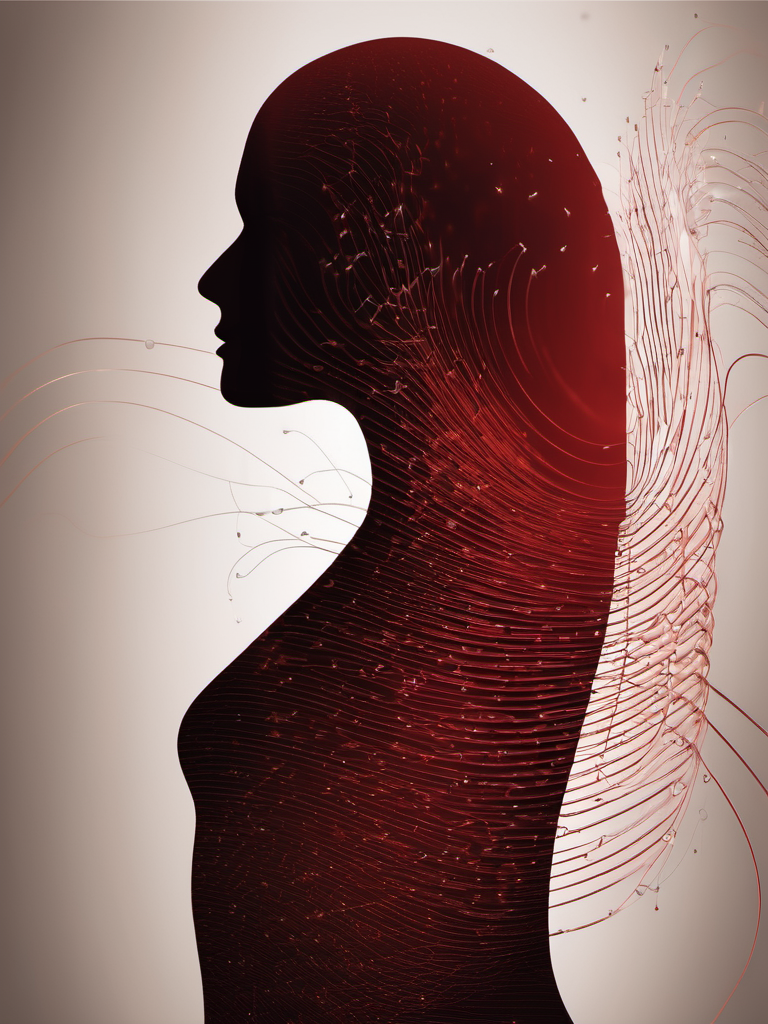
Generation parameters embedded in this image by AUTOMATIC1111 Stable Diffusion web UI or a fork of it (Forge, ...) (PNG 'parameters' text chunk):
cinematic film still Book Cover Design: Human Silhouette and Data Waves: Show a simplified silhouette of a person with waves of data flowing through or around them, illustrating the data-driven nature of health research. Add cancer. | Lighting: Soft light | Color: Red theme | Effects: Light leak effects | Camera: Medium format camera shot | Title Style: Bold | Subtitle Style: Script | Frame: Small frame included | Cancer Types: Skin, Tumor, Brain, Breast | AI Elements: Artificial Intelligence, Neural Networks, Models. . shallow depth of field, vignette, highly detailed, high budget, bokeh, cinemascope, moody, epic, gorgeous, film grain, grainy
Negative prompt: anime, cartoon, graphic, text, painting, crayon, graphite, abstract, glitch, deformed, mutated, ugly, disfigured, (worst quality:2.00), (low quality:2.00), (normal quality:2.00), low-res,text,watermark


Steps: 30, Sampler: DPM++ 2M Karras, CFG scale: 7, Seed: 305025041, Size: 768x1024, Model hash: 31e35c80fc, Model: sd_xl_base_1.0, Style Selector Enabled: True, Style Selector Randomize: False, Style Selector Style: Cinematic, Version: v1.6.0